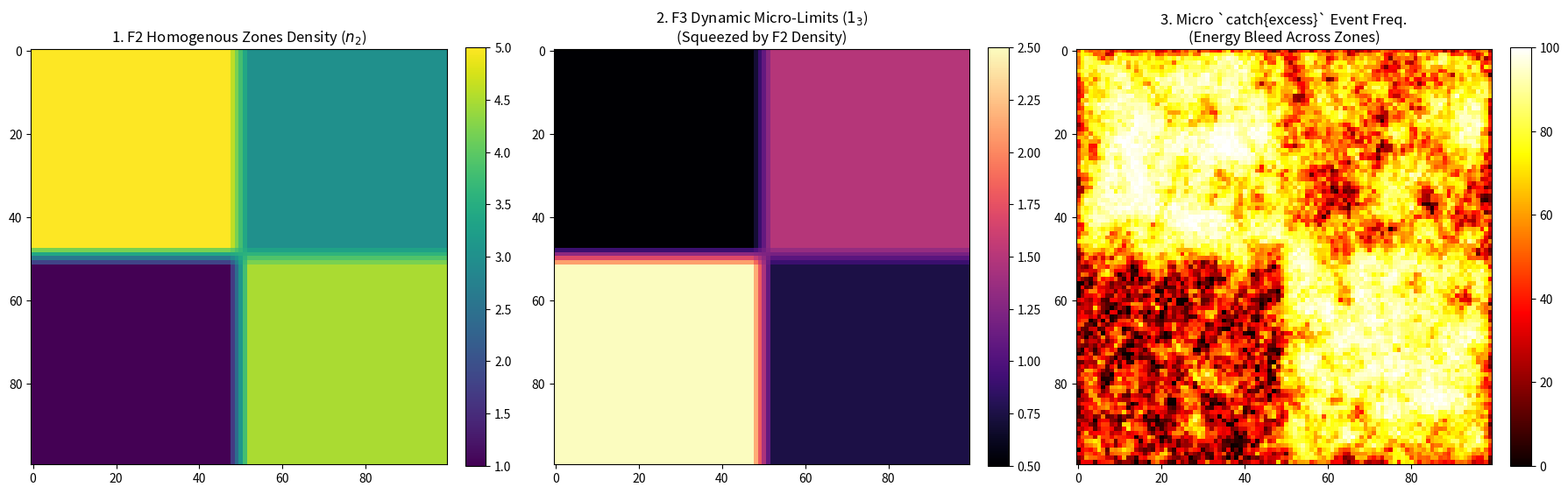

Python code for this plot: (Note: this script raises an exception after producing the figure.)
import numpy as np
import matplotlib.pyplot as plt
from scipy.ndimage import convolve

# Simulate a 2D Macro Frame with multiple adjacent Homogeneous Zones (F2),
# each containing Micro-Homogeneous cells (F3) that interact.

# Grid Size (Macro Frame F1)
grid_size = 100
time_ticks = 100

# Base capacities (interaction distance limits)
base_limit_f2 = 6.0
base_limit_f3 = 3.0

# 1. Define distinct F2 Homogeneous Zones within the F1 Macro-Grid
# We'll create 4 distinct quadrants with different density states (n_2)
f2_density_map = np.zeros((grid_size, grid_size))
f2_density_map[0:50, 0:50] = 5.0    # High density zone (squished micro limits)
f2_density_map[50:100, 0:50] = 1.0  # Low density zone (relaxed micro limits)
f2_density_map[0:50, 50:100] = 3.0  # Medium density zone
f2_density_map[50:100, 50:100] = 4.5 # High-Med density zone

# Smooth the boundaries slightly to simulate natural field transition
kernel = np.ones((5,5)) / 25
f2_density_map = convolve(f2_density_map, kernel, mode='reflect')

# 2. Calculate the dynamic bounds (1_3) for the Micro-cells (F3)
# S = {0, n, 1}. Limit_child = f(Limit_parent - n_parent)
# Limit F3 = Base F3 * ( (Limit F2 - n2) / Limit F2 )
available_f2 = np.maximum(0.1, base_limit_f2 - f2_density_map)
ratio_f2 = available_f2 / base_limit_f2
limit_f3_map = base_limit_f3 * ratio_f2

# Initialize F3 Energy Grid (starts at baseline 1.5 everywhere)
f3_energy_grid = np.full((grid_size, grid_size), 1.5)

# Array to store cumulative catch events for plotting
cumulative_catch_events = np.zeros((grid_size, grid_size))

# Diffusion kernel for translating catch{excess} energy to neighbors
diffusion_kernel = np.array([[0.05, 0.1, 0.05],
                             [0.1,  0.4, 0.1 ],
                             [0.05, 0.1, 0.05]])

# 3. Run the Simulation
for t in range(time_ticks):
    # Add random background micro-storm noise at 1s/s
    storm_noise = np.random.normal(0, 0.6, (grid_size, grid_size))
    f3_energy_grid += storm_noise

    # Evaluate try^2{interaction <= limit}
    # Cells where energy exceeds their specific dynamic limit trigger catch{excess}
    breach_mask = f3_energy_grid > limit_f3_map
    cumulative_catch_events += breach_mask

    # Calculate the excess energy to translate
    excess_energy = np.zeros_like(f3_energy_grid)
    excess_energy[breach_mask] = f3_energy_grid[breach_mask] - limit_f3_map[breach_mask]

    # Remove the excess from the breaching cells
    f3_energy_grid[breach_mask] = limit_f3_map[breach_mask]

    # Translate (diffuse) the excess energy across boundaries
    # This allows micro-zones to bleed energy into neighboring homogenous zones
    translated_energy = convolve(excess_energy, diffusion_kernel, mode='constant', cval=0.0)

    # Add the translated energy back to the grid
    f3_energy_grid += translated_energy


# 4. Plotting Results
fig, (ax1, ax2, ax3) = plt.subplots(1, 3, figsize=(18, 6))

# Plot 1: F2 Density Map
im1 = ax1.imshow(f2_density_map, cmap='viridis', interpolation='nearest')
ax1.set_title("1. F2 Homogenous Zones Density ($n_2$)")
fig.colorbar(im1, ax=ax1, fraction=0.046, pad=0.04)

# Plot 2: F3 Dynamic Limits Map
im2 = ax2.imshow(limit_f3_map, cmap='magma', interpolation='nearest')
ax2.set_title("2. F3 Dynamic Micro-Limits ($1_3$)\n(Squeezed by F2 Density)")
fig.colorbar(im2, ax=ax2, fraction=0.046, pad=0.04)

# Plot 3: Cumulative Catch Events (The resulting thermodynamic drift)
im3 = ax3.imshow(cumulative_catch_events, cmap='hot', interpolation='nearest')
ax3.set_title("3. Micro `catch{excess}` Event Freq.\n(Energy Bleed Across Zones)")
fig.colorbar(im3, ax=ax3, fraction=0.046, pad=0.04)

plt.tight_layout()
plt.savefig("_VFT MD/Physics/Scripts/2d_nested_homogeny_plot.png")
print("Plot saved to _VFT MD/Physics/Scripts/2d_nested_homogeny_plot.png")
